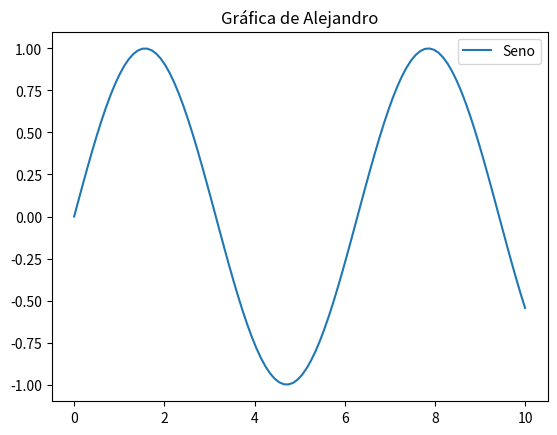

Generate this figure with matplotlib: (Note: this script raises an exception after producing the figure.)
import numpy as np
import matplotlib.pyplot as plt
from pathlib import Path

def grafica_alejandro():
    x = np.linspace(0, 10, 100)
    y = np.sin(x)
    plt.plot(x, y, label="Seno")
    plt.title("Gráfica de Alejandro")
    plt.legend()

    # Guardar junto al archivo .py
    save_path = Path(__file__).parent / "alejandro.png"
    plt.savefig(save_path)
    plt.close()
    print(f"Gráfica guardada en: {save_path.resolve()}")

if __name__ == "__main__":
    grafica_alejandro()
